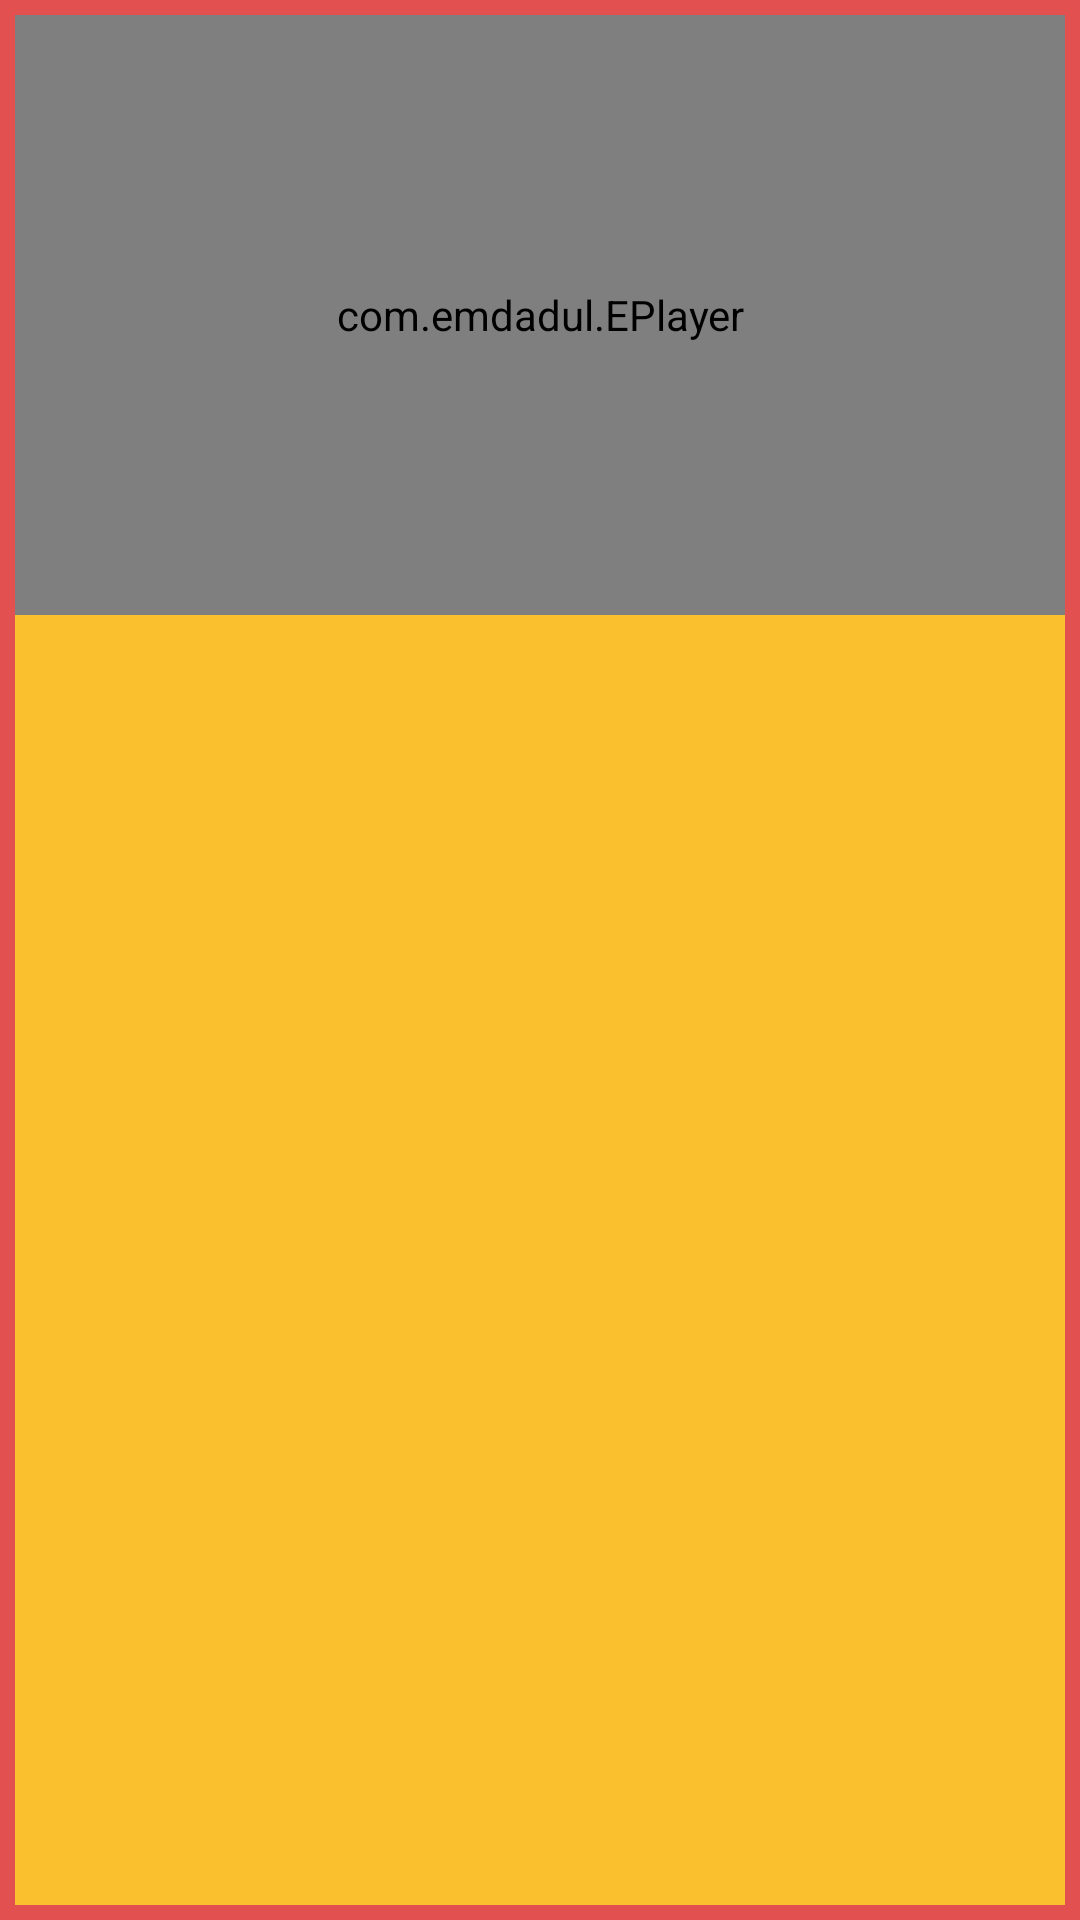

Here is an Android app screen rendered from its layout file. Give the layout XML and the strings, colors and styles it references.
<!-- AndroidManifest.xml: activity theme Theme.AppCompat.Light.NoActionBar -->
<!-- res/layout/activity_main.xml -->
<?xml version="1.0" encoding="utf-8"?>
<androidx.constraintlayout.widget.ConstraintLayout xmlns:android="http://schemas.android.com/apk/res/android"
    xmlns:app="http://schemas.android.com/apk/res-auto"
    xmlns:tools="http://schemas.android.com/tools"
    android:id="@+id/main"
    android:background="#E25050"
    android:layout_width="match_parent"
    android:layout_height="match_parent"
    tools:context=".MainActivity">

    <androidx.constraintlayout.widget.ConstraintLayout
        android:layout_width="match_parent"
        android:layout_height="match_parent"
        android:layout_margin="5dp"
        android:background="#FBC02D"
        app:layout_constraintTop_toTopOf="parent"
        app:layout_constraintBottom_toBottomOf="parent">


        <com.emdadul.EPlayer
            android:id="@+id/ePlayer"
            android:layout_width="match_parent"
            android:layout_height="200dp"
            app:layout_constraintBottom_toTopOf="@id/recyclerVew"
            app:layout_constraintEnd_toEndOf="parent"
            app:layout_constraintStart_toStartOf="parent"
            app:layout_constraintTop_toTopOf="parent" />


        <androidx.recyclerview.widget.RecyclerView
            android:layout_width="match_parent"
            android:layout_height="0dp"
            android:id="@+id/recyclerVew"
            app:layout_constraintBottom_toBottomOf="parent"

            app:layoutManager="androidx.recyclerview.widget.LinearLayoutManager"
            app:layout_constraintTop_toBottomOf="@id/ePlayer"/>



    </androidx.constraintlayout.widget.ConstraintLayout>


</androidx.constraintlayout.widget.ConstraintLayout>
<!-- resources referenced by this layout -->
<resources>

</resources>
